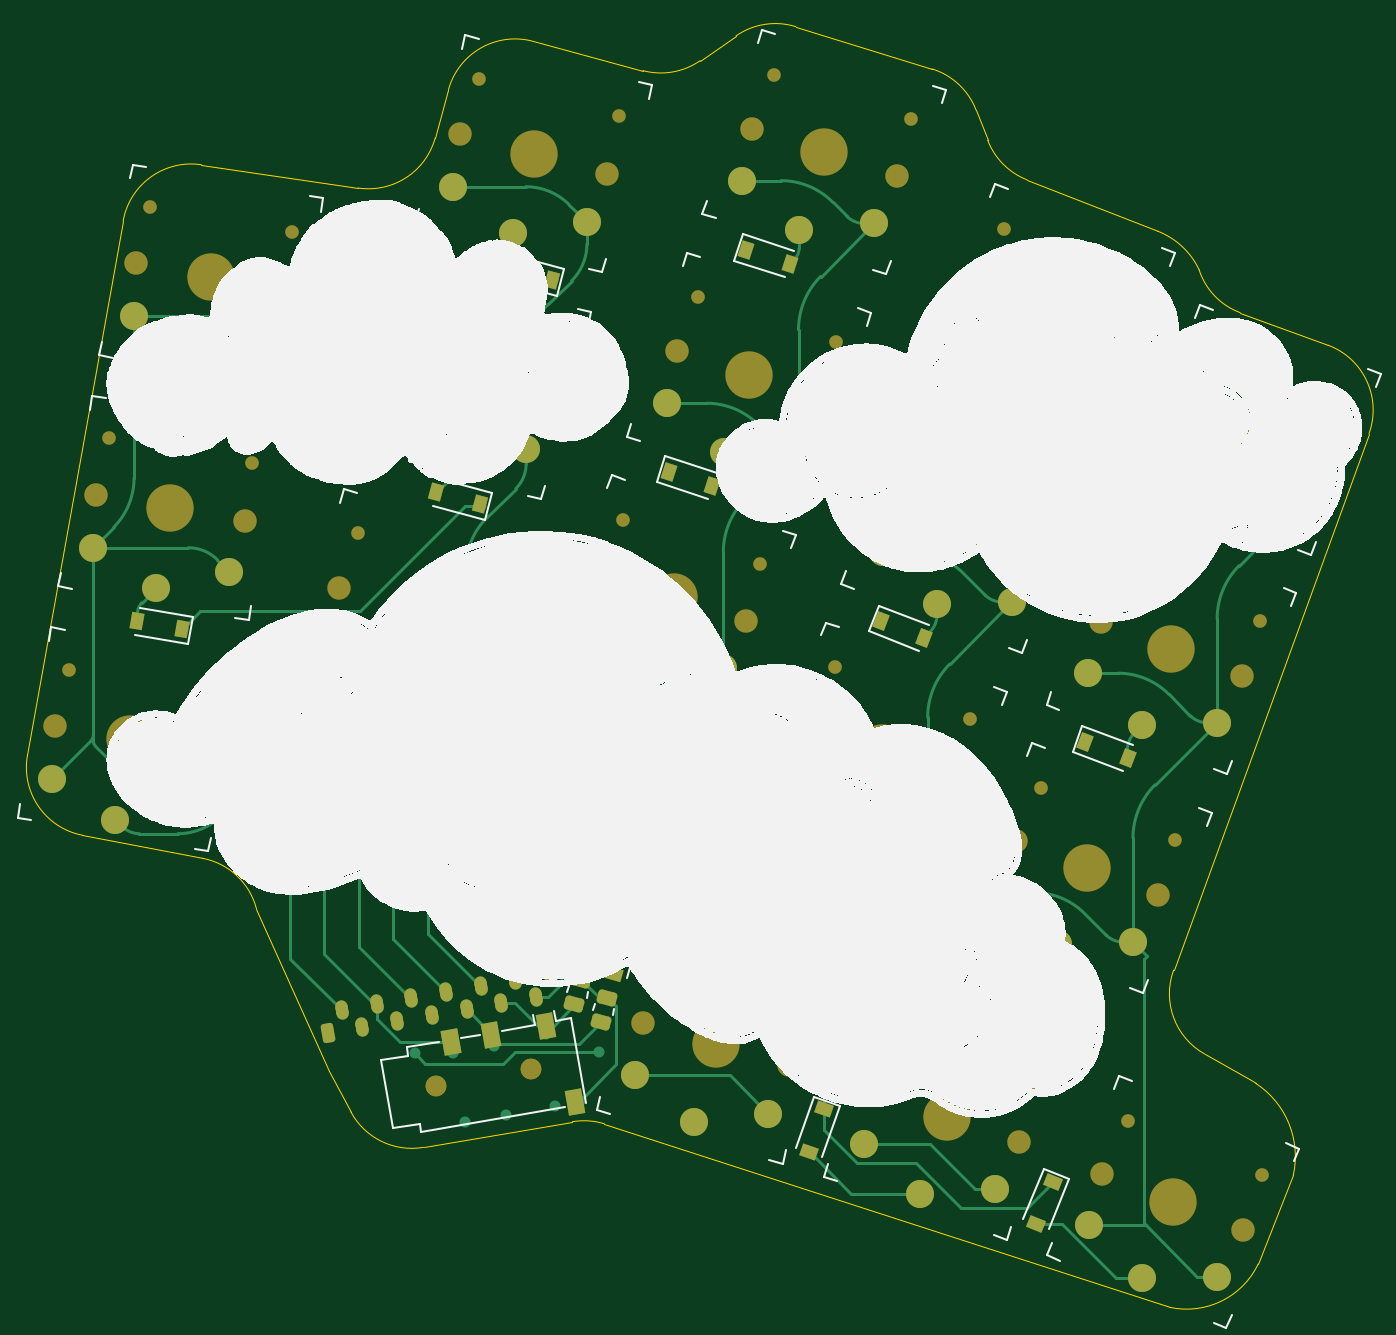
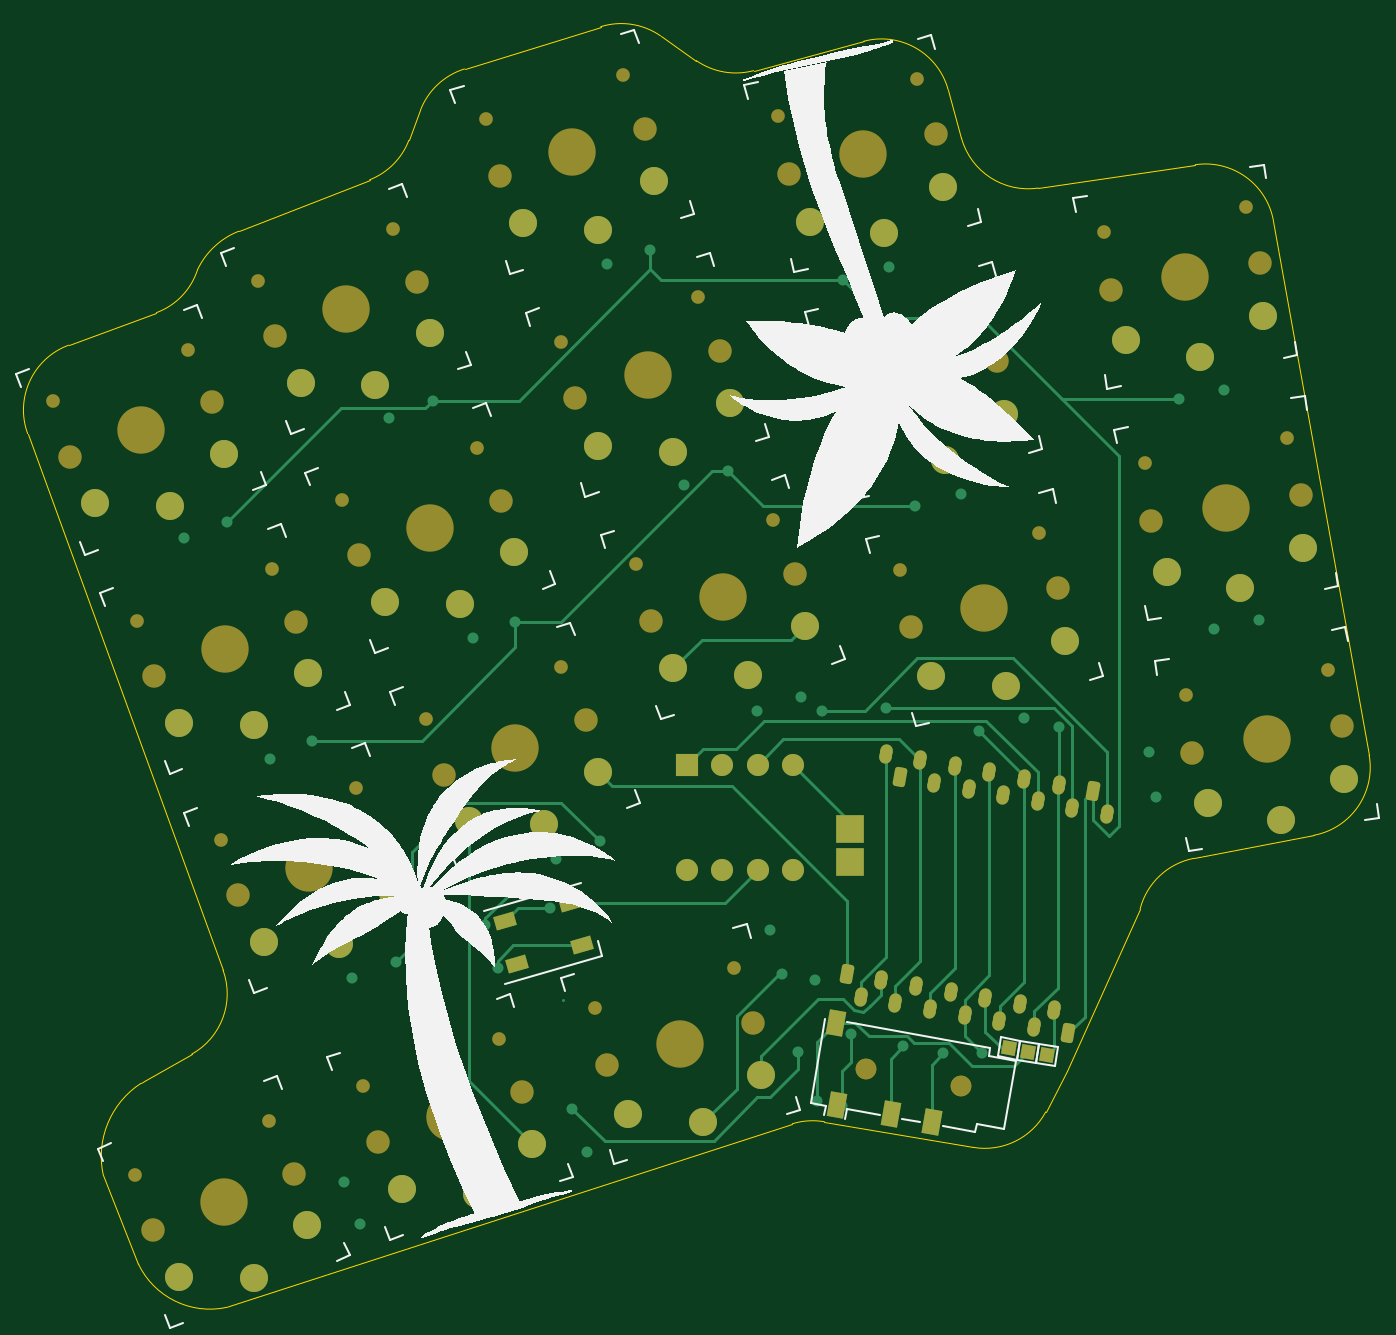
Circuit board: 7 layer files. Board 97.1 x 92.7 mm.
- bottom_copper: KBD-B_Cu.gbr (18246 bytes)
- bottom_mask: KBD-B_Mask.gbr (8351 bytes)
- bottom_silk: KBD-B_Silkscreen.gbr (143582 bytes)
- outline: KBD-Edge_Cuts.gbr (2794 bytes)
- top_copper: KBD-F_Cu.gbr (37188 bytes)
- top_mask: KBD-F_Mask.gbr (10070 bytes)
- top_silk: KBD-F_Silkscreen.gbr (4171220 bytes)

=== bottom_copper: KBD-B_Cu.gbr (18246 bytes, source omitted) ===
=== bottom_mask: KBD-B_Mask.gbr (8351 bytes, source omitted) ===
=== bottom_silk: KBD-B_Silkscreen.gbr (143582 bytes, source omitted) ===
=== outline: KBD-Edge_Cuts.gbr ===
%TF.GenerationSoftware,KiCad,Pcbnew,7.0.5*%
%TF.CreationDate,2023-06-17T18:46:36+04:00*%
%TF.ProjectId,KBD,4b42442e-6b69-4636-9164-5f7063625858,rev?*%
%TF.SameCoordinates,Original*%
%TF.FileFunction,Profile,NP*%
%FSLAX46Y46*%
G04 Gerber Fmt 4.6, Leading zero omitted, Abs format (unit mm)*
G04 Created by KiCad (PCBNEW 7.0.5) date 2023-06-17 18:46:36*
%MOMM*%
%LPD*%
G01*
G04 APERTURE LIST*
%TA.AperFunction,Profile*%
%ADD10C,0.100000*%
%TD*%
G04 APERTURE END LIST*
D10*
X220409467Y-106745077D02*
G75*
G03*
X222672511Y-112823154I4698033J-1711123D01*
G01*
X182017767Y-41652652D02*
G75*
G03*
X186152136Y-40932415I1288333J4830952D01*
G01*
X226535587Y-128008855D02*
X229073074Y-121593943D01*
X222251451Y-56048275D02*
G75*
G03*
X219275779Y-53275694I-5001851J-2385125D01*
G01*
X154044496Y-102307185D02*
G75*
G03*
X150148204Y-98651858I-4839896J-1254715D01*
G01*
X174045710Y-39526720D02*
G75*
G03*
X167936241Y-43032584I-1288310J-4831180D01*
G01*
X144395967Y-52525127D02*
X137471775Y-91188530D01*
X137471853Y-91188544D02*
G75*
G03*
X141449782Y-96980088I4921647J-881456D01*
G01*
X141449782Y-96980089D02*
X150148204Y-98651858D01*
X166130405Y-119567865D02*
X176900001Y-117714082D01*
X206961409Y-46694146D02*
G75*
G03*
X209799865Y-49553012I4666791J1794946D01*
G01*
X202936742Y-41529920D02*
X193077258Y-38470080D01*
X226363535Y-114943539D02*
X226014194Y-114686490D01*
X222251409Y-56048289D02*
G75*
G03*
X225225666Y-59164654I4679891J1488989D01*
G01*
X161420273Y-50148030D02*
X150051715Y-48460725D01*
X231588084Y-61521105D02*
X225225666Y-59164654D01*
X167936240Y-43032584D02*
X166975475Y-46527542D01*
X206121483Y-44510341D02*
G75*
G03*
X202936742Y-41529920I-4666683J-1794859D01*
G01*
X226014194Y-114686490D02*
X222672511Y-112823155D01*
X150051715Y-48460726D02*
G75*
G03*
X144395967Y-52525127I-734015J-4945874D01*
G01*
X182017773Y-41652630D02*
X174045703Y-39526745D01*
X220161800Y-131151799D02*
G75*
G03*
X226535587Y-128008855I1193800J5613399D01*
G01*
X154044498Y-102307184D02*
X159305432Y-114076913D01*
X193077267Y-38470049D02*
G75*
G03*
X188749213Y-39134441I-1481967J-4775351D01*
G01*
X161420280Y-50147981D02*
G75*
G03*
X166975475Y-46527542I734020J4945881D01*
G01*
X179212997Y-117860996D02*
X220161800Y-131151800D01*
X220409457Y-106745073D02*
X234549613Y-67920947D01*
X188749212Y-39134440D02*
X186152136Y-40932416D01*
X234549546Y-67920923D02*
G75*
G03*
X231588084Y-61521105I-4698046J1711123D01*
G01*
X160876515Y-117004570D02*
G75*
G03*
X166130405Y-119567865I4405685J2364170D01*
G01*
X219275779Y-53275693D02*
X209799865Y-49553012D01*
X159305432Y-114076913D02*
X160876506Y-117004575D01*
X229073074Y-121593943D02*
G75*
G03*
X226363535Y-114943539I-6168074J1364143D01*
G01*
X206961399Y-46694150D02*
X206121474Y-44510345D01*
X179212999Y-117860990D02*
G75*
G03*
X176900001Y-117714083I-1464799J-4780610D01*
G01*
M02*

=== top_copper: KBD-F_Cu.gbr (37188 bytes, source omitted) ===
=== top_mask: KBD-F_Mask.gbr (10070 bytes, source omitted) ===
=== top_silk: KBD-F_Silkscreen.gbr (4171220 bytes, source omitted) ===
